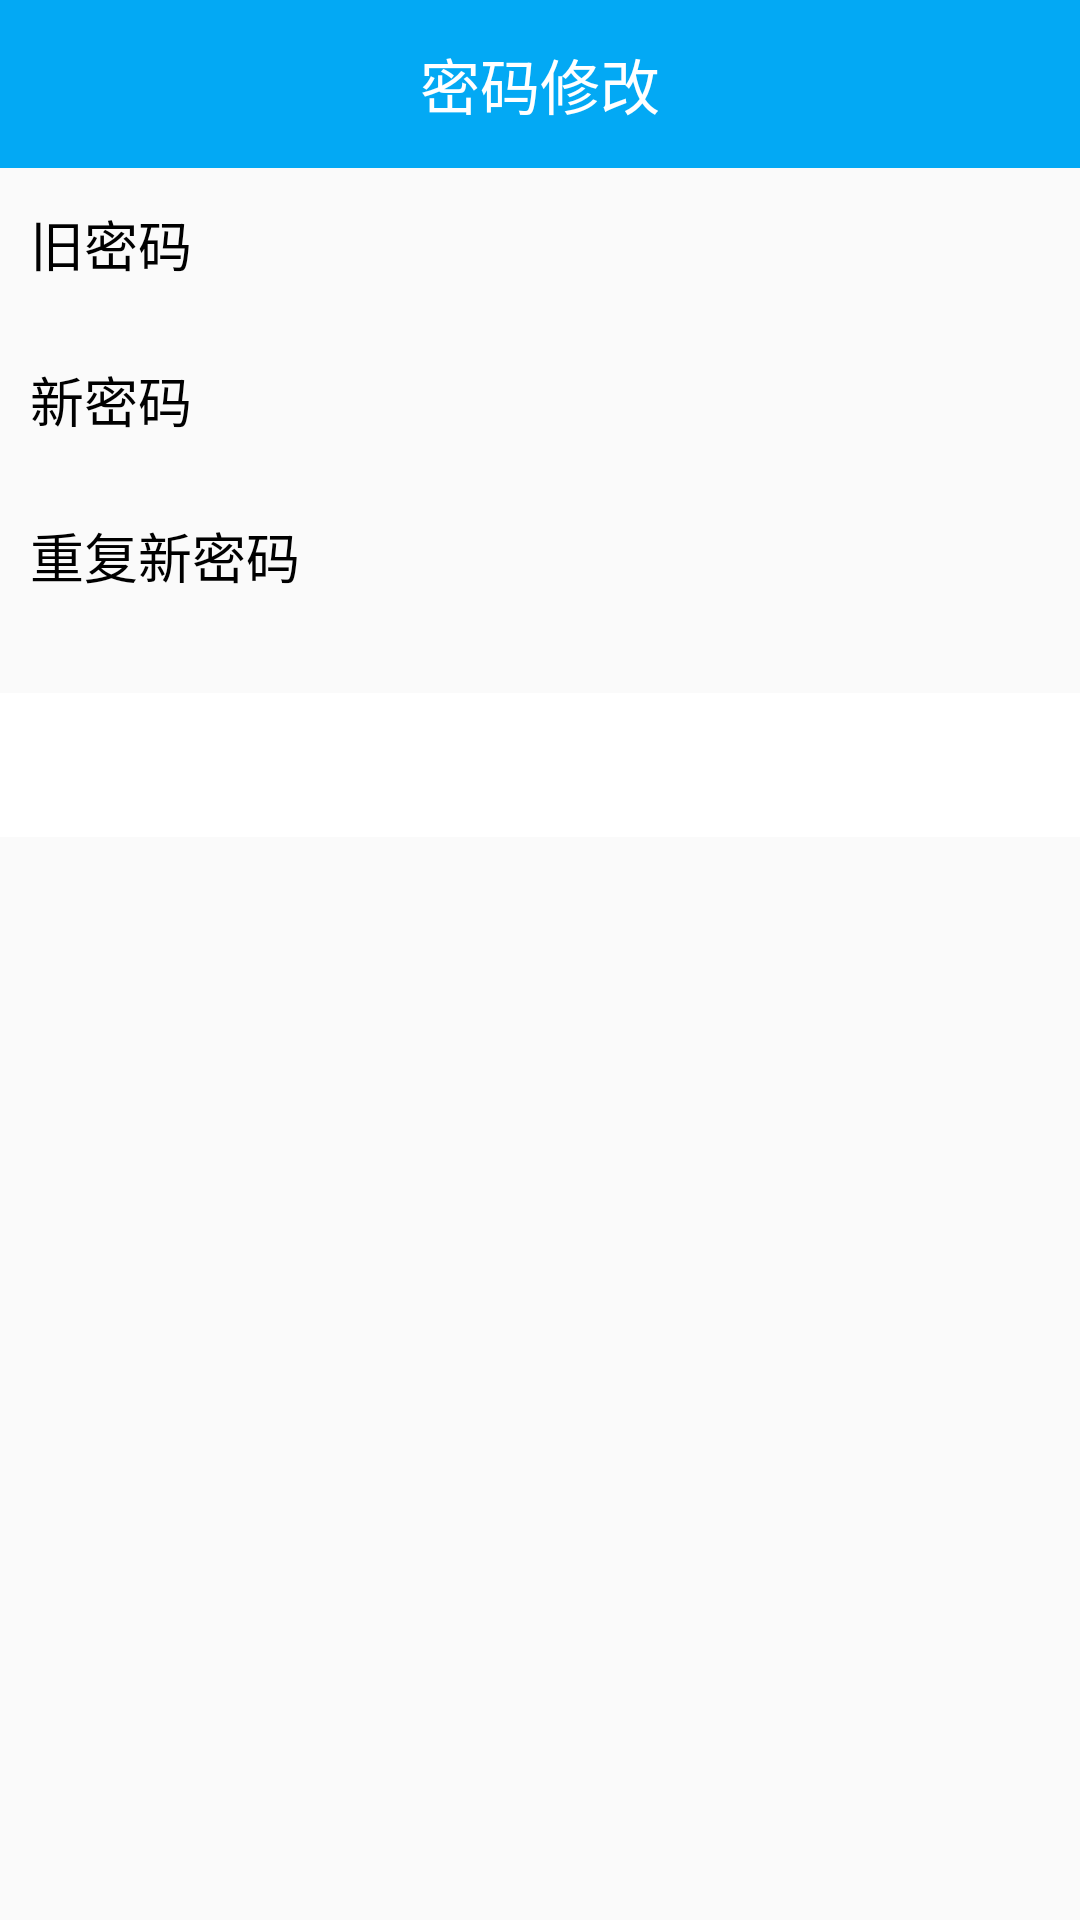

Reconstruct the res/layout file that produces this screen, plus the resources it refers to.
<!-- AndroidManifest.xml: application theme AppTheme -->
<!-- res/layout/me_changepwd.xml -->
<?xml version="1.0" encoding="utf-8"?>
<LinearLayout
    xmlns:android="http://schemas.android.com/apk/res/android"
    android:orientation="vertical"
    xmlns:tools="http://schemas.android.com/tools"
    android:layout_width="match_parent"
    android:layout_height="match_parent"
    tools:context="com.example.bzdell.forus.me.Settings.changepwd">

    <FrameLayout
        android:layout_width="match_parent"
        android:layout_height="wrap_content">

        <android.support.v7.widget.Toolbar
            android:id="@+id/toolbar"
            android:layout_width="match_parent"
            android:layout_height="wrap_content"
            android:background="?attr/colorPrimary"
            android:minHeight="?attr/actionBarSize"
            android:theme="?attr/actionBarTheme" />
        <TextView
            android:id="@+id/textView13"
            android:layout_width="wrap_content"
            android:layout_height="wrap_content"
            android:layout_gravity="center"
            android:textSize="20dp"
            android:textColor="@color/white"
            android:text="密码修改" />

    </FrameLayout>

    <LinearLayout
        android:layout_width="fill_parent"
        android:layout_height="52dp"
        android:background="@drawable/bg_layout_shape"
        android:orientation="horizontal">

        <TextView
            android:id="@+id/textView1"
            android:layout_width="wrap_content"
            android:layout_height="wrap_content"
            android:layout_marginLeft="10dp"
            android:text="旧密码"
            android:textColor="#000000"
            android:textSize="18dp" />

        <EditText
            android:id="@+id/change1"
            android:layout_width="match_parent"
            android:layout_height="match_parent"
            android:layout_marginRight="15dp"
            android:background="@null"
            android:ems="10"
            android:gravity="center_vertical|right"
            android:imeOptions="actionNext"
            android:inputType="textPassword" />
    </LinearLayout>
    <LinearLayout
        android:layout_width="fill_parent"
        android:layout_height="52dp"
        android:background="@drawable/bg_layout_shape"
        android:orientation="horizontal">

        <TextView
            android:id="@+id/textView2"
            android:layout_width="wrap_content"
            android:layout_height="wrap_content"
            android:layout_marginLeft="10dp"
            android:text="新密码"
            android:textColor="#000000"
            android:textSize="18dp" />

        <EditText
            android:id="@+id/change2"
            android:layout_width="match_parent"
            android:layout_height="match_parent"
            android:layout_marginRight="15dp"
            android:background="@null"
            android:ems="10"
            android:gravity="center_vertical|right"
            android:imeOptions="actionNext"
            android:inputType="textPassword" />
    </LinearLayout>
    <LinearLayout
        android:layout_width="fill_parent"
        android:layout_height="52dp"
        android:background="@drawable/bg_layout_shape"
        android:orientation="horizontal">

        <TextView
            android:id="@+id/textView3"
            android:layout_width="wrap_content"
            android:layout_height="wrap_content"
            android:layout_marginLeft="10dp"
            android:text="重复新密码"
            android:textColor="#000000"
            android:textSize="18dp" />

        <EditText
            android:id="@+id/change3"
            android:layout_width="match_parent"
            android:layout_height="match_parent"
            android:layout_marginRight="15dp"
            android:background="@null"
            android:ems="10"
            android:gravity="center_vertical|right"
            android:imeOptions="actionNext"
            android:inputType="textPassword" />
    </LinearLayout>


    <TextView
        android:layout_width="match_parent"
        android:layout_height="wrap_content" />


    <FrameLayout
        android:layout_width="match_parent"
        android:layout_height="wrap_content"
        android:background="@color/white">

        <Button
            android:id="@+id/change4"
            android:layout_width="300dp"
            android:layout_height="wrap_content"
            android:layout_gravity="center"
            android:background="@drawable/shape_blue"
            android:onClick="change"
            android:text="修改密码"
            android:textColor="@color/white" />
    </FrameLayout>

</LinearLayout>
<!-- resources referenced by this layout -->
<resources>
  <color name="white">#fff</color>
  <style name="AppTheme" parent="Theme.AppCompat.Light.NoActionBar">
          
          <item name="colorPrimary">@color/colorPrimary</item>
          <item name="colorPrimaryDark">@color/colorPrimaryDark</item>
          <item name="colorAccent">@color/colorAccent</item>
      </style>
  <color name="colorPrimary">#03a9f4</color>
  <color name="colorPrimaryDark">#03a9f4</color>
  <color name="colorAccent">#adaaab</color>
</resources>
